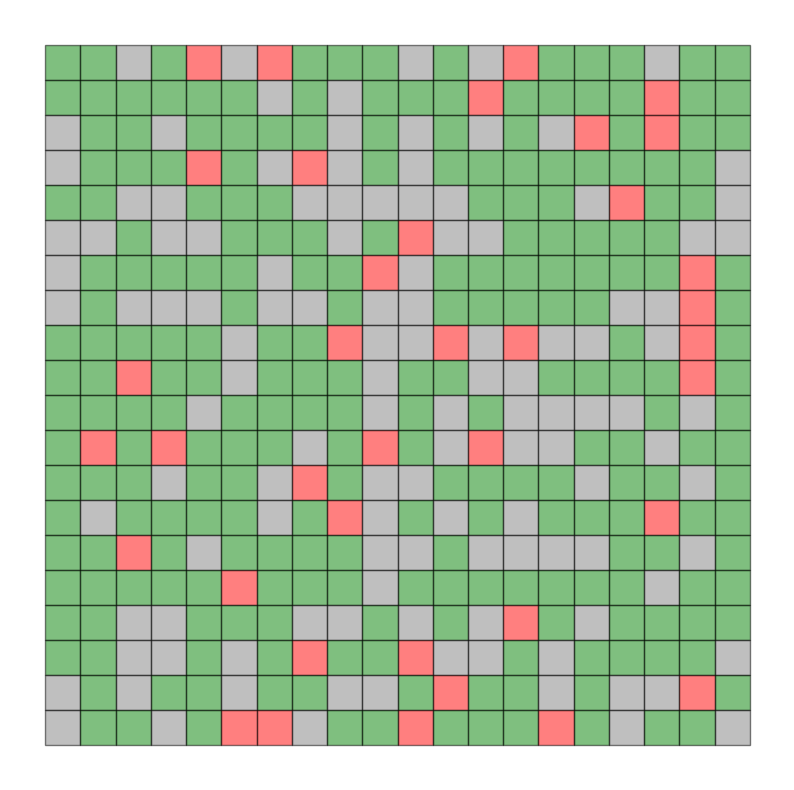

The script that saved this image:
import numpy as np
import matplotlib.pyplot as plt
import csv
import json

def init_life_state_3(n, m, p_list, states):
    """
    Generate an initial random subset of non-binary cells with specified probabilities.
    
    IN: 
        n (int): Number of rows.
        m (int): Number of columns.
        p_list (list of float): List of probabilities for each state.
        states (list of int): List of possible states for the cells.
    
    OUT: 
        ndarray of shape (n, m): Initial state of the cells.
    """
    # Ensure probabilities sum to 1
    assert np.isclose(np.sum(p_list), 1), "Probabilities must sum to 1."

    # Generate a random array of states based on the given probabilities
    life_state = np.random.choice(states, size=(n, m), p=p_list)
    return life_state


def draw_cell_background(x, y, color):
    plt.fill([x - 0.5, x - 0.5, x + 0.5, x + 0.5], [y - 0.5, y + 0.5, y + 0.5, y - 0.5], color=color, alpha=0.5,  edgecolor='black')

def draw_life_state_3(life_state, colors):
    """
    Display the 2D grid of cells with their respective states and colors.
    
    IN:
        life_state (ndarray): The state of the cells in the grid.
        colors (list of str): List of colors corresponding to each state.
    
    OUT: None
    """
    n, m = life_state.shape
    plt.figure(figsize=(m / 2, n / 2))

    # Iterate over each cell in the grid and color it based on its state
    for i in range(n):
        for j in range(m):
            state = life_state[i, j]
            color = colors[state]  # Map the state to a color
            draw_cell_background(j, i, color)  # Draw the cell


    plt.gca().invert_yaxis()  # Invert y-axis so that (0,0) is at the top-left
    plt.axis('off')  # Hide the axes
    plt.show()

# Example usage:
# Define the states and their probabilities
states = [0, 1, 2]
probabilities = [0.3, 0.6, 0.1] 

# Define state colors
state_colors = {
    0: 'gray',  # Removed cells are gray
    1: 'green',  # Susceptible cells are green
    2: 'red',    # Infected cells are red
}

# Initialize the grid
n, m = 20, 20
life_state = init_life_state_3(n, m, probabilities, states)

# Draw the grid
draw_life_state_3(life_state, state_colors)


